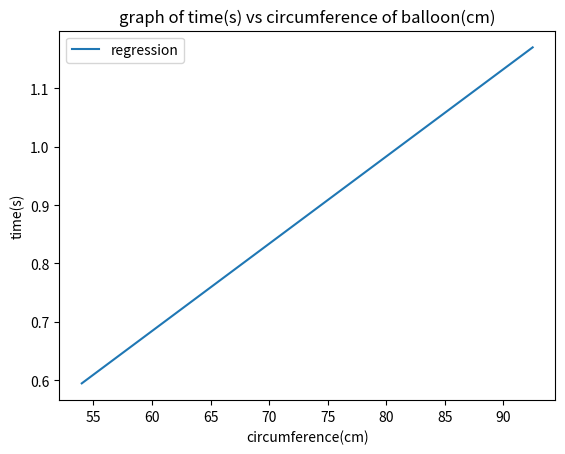

Source code (Python):
from numpy import *
from matplotlib.pyplot import *
import scipy.stats as ss
import pandas as pd

# x = linspace(90, 720, 8)
# y = array([7.2, 6., 5, 6.8, 6.6, 6.4, 6, 5.7])

x = array([92.5, 81, 63.5, 54])
y = array([1.18, .98, 0.75, 0.59])
ylabel('time(s)')
xlabel('circumference(cm)')
title('graph of time(s) vs circumference of balloon(cm)')

slope, intercept, *a = ss.linregress(x, y)
print(f'The gradient is {slope} and y-intercept is {intercept}')
# style.use('seaborn-whitegrid')
# plot(x, y, label="data")
plot(x, x * slope + intercept, label="regression")
legend()
show()
